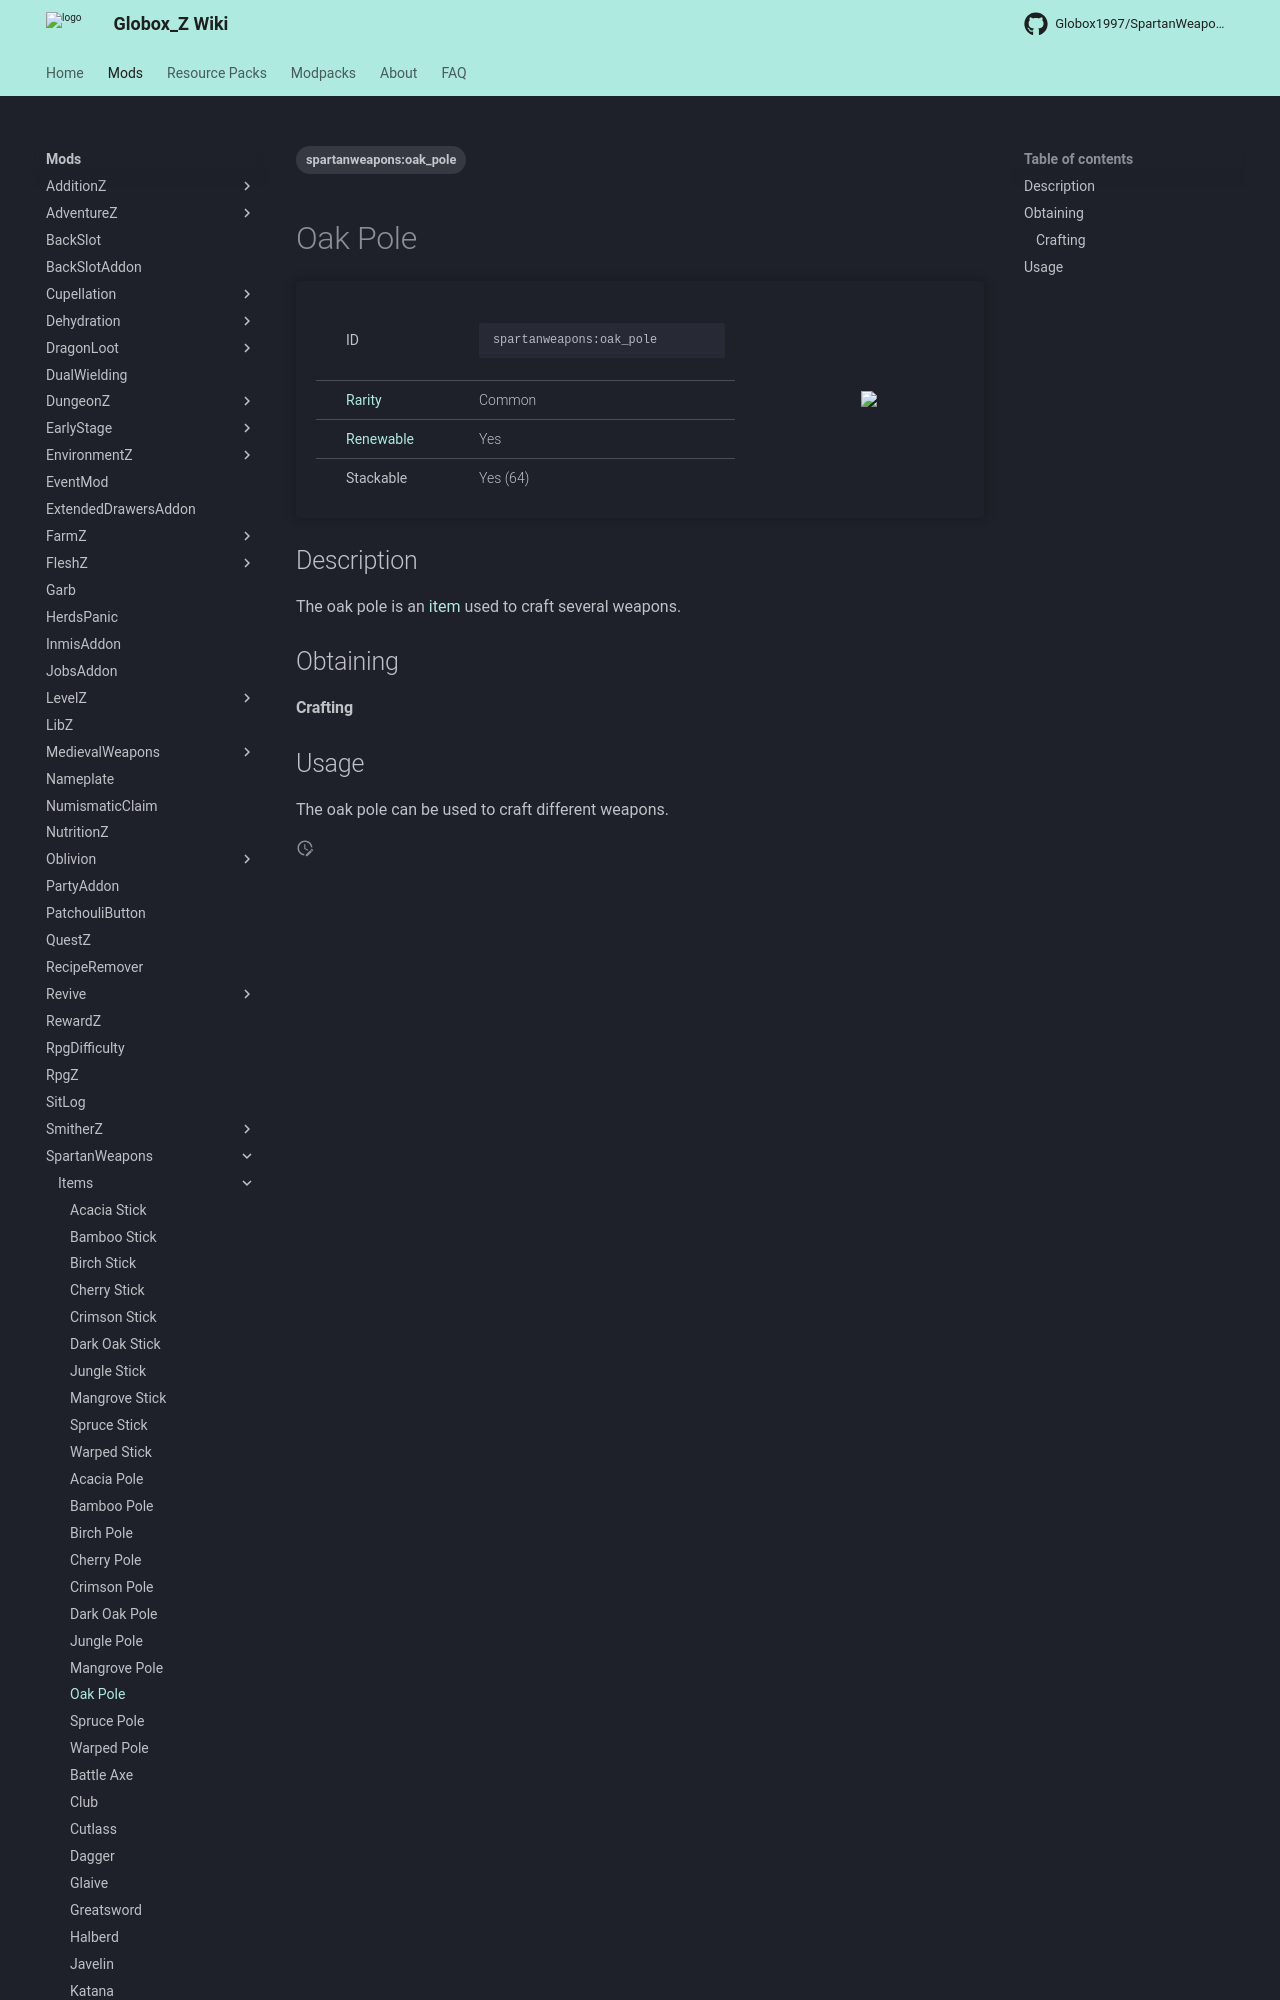

repository: Globox1997/wiki · page: mods/SpartanWeapons/Items/Oak_Pole/index.html · generator: mkdocs

---
title: Oak Pole
project: spartanweapons
summary: spartanweapons item oak pole
tags:
    - spartanweapons:oak_pole
---
# Oak Pole
<div class="main_table">
<div class="left_main_table">
<table class="left_table">
    <tbody>
        <tr>
            <td class="first-column">ID</td>
            <td class="second-column">
            ```
            spartanweapons:oak_pole
            ```
            </td>
        </tr>
        <tr id="linear-top">
            <td class="first-column"><a href="https://minecraft.wiki/w/Rarity" target="_blank">Rarity</a></td>
            <td class="second-column">Common</td>
        </tr>
        <tr id="linear-top">
            <td class="first-column"><a href="https://minecraft.wiki/w/Renewable_resource" target="_blank">Renewable</a></td>
            <td class="second-column">Yes</td>
        </tr>
        <tr id="linear-top">
            <td class="first-column">Stackable</td>
            <td class="second-column">Yes (64)</td>
        </tr>
    </tbody>
</table>
</div>
<img src="/wiki/assets/spartanweapons/items/oak_pole.png" loading="lazy" class="right_img_table"/>
</div>

## Description
The oak pole is an [item](https://minecraft.wiki/w/Item) used to craft several weapons.

## Obtaining
